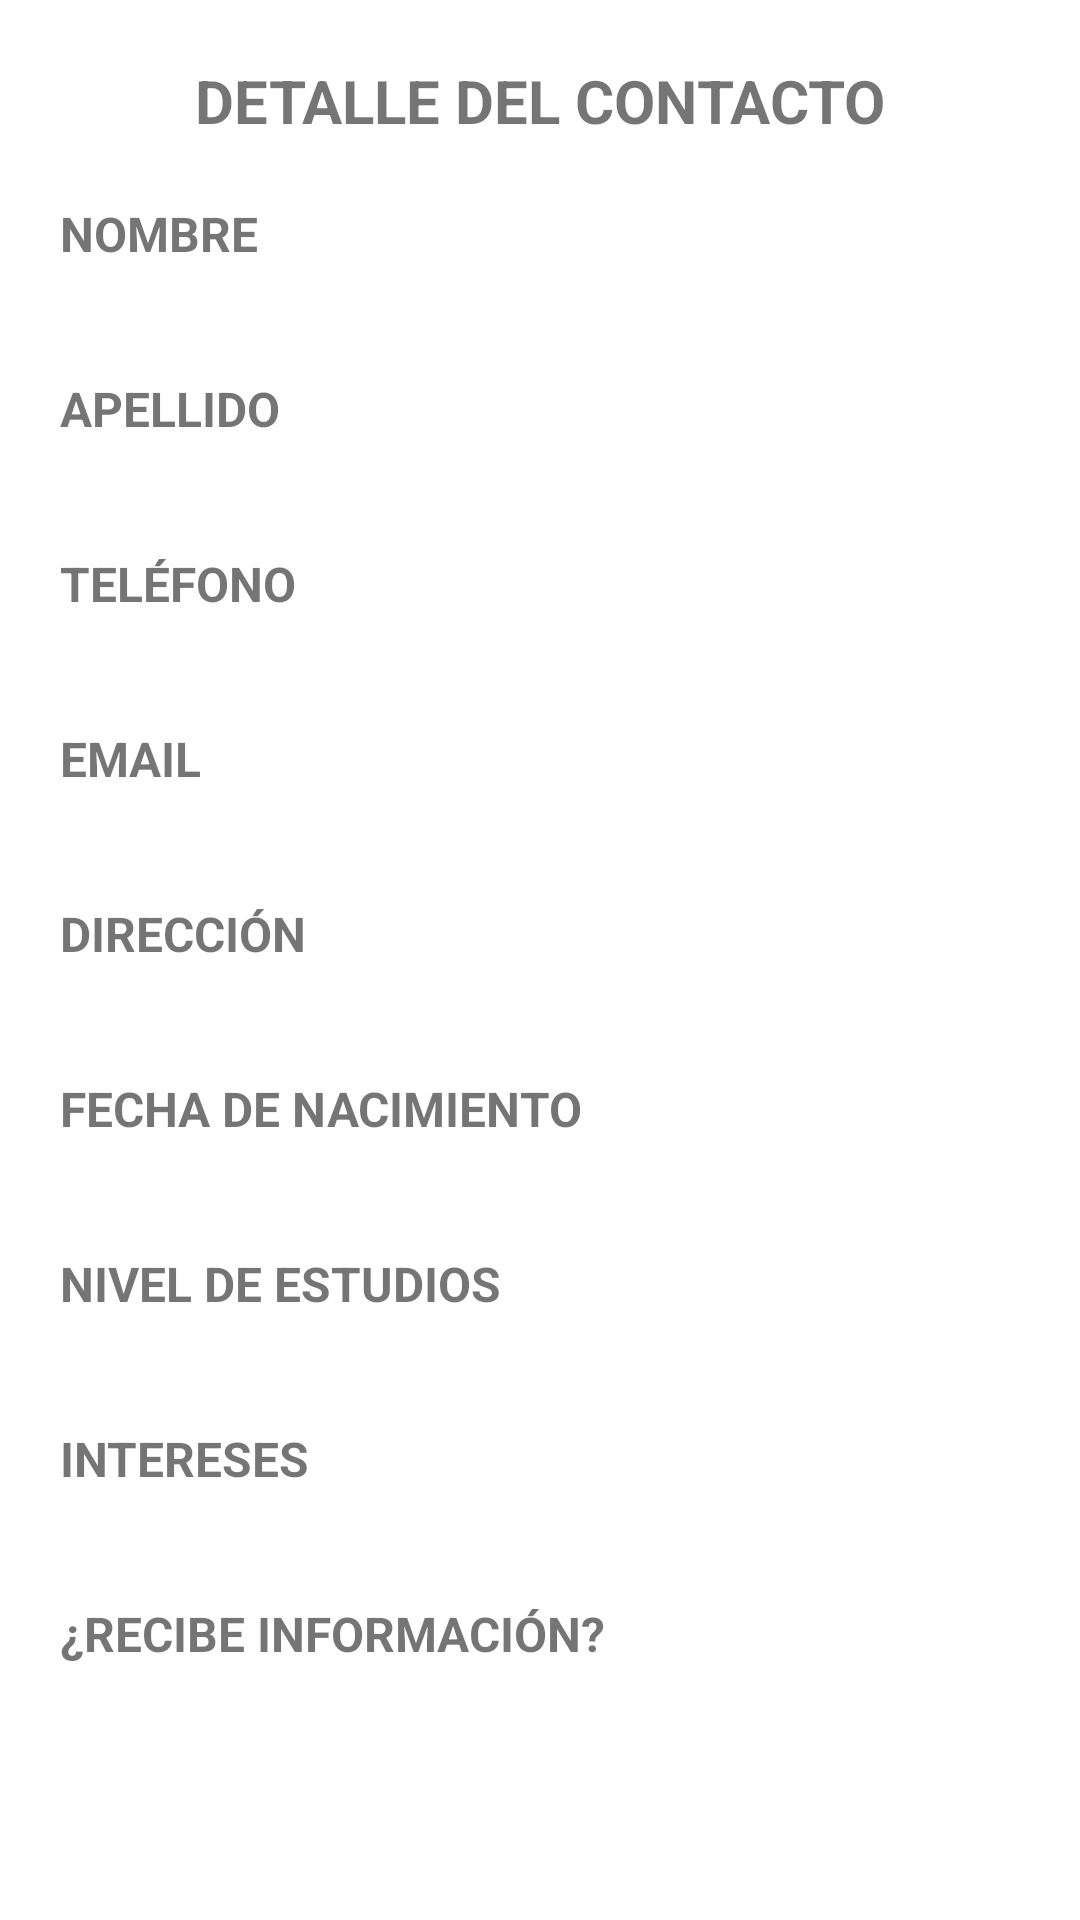

Here is an Android app screen rendered from its layout file. Give the layout XML and the strings, colors and styles it references.
<!-- AndroidManifest.xml: application theme Theme.MaterialComponents.DayNight.DarkActionBar -->
<!-- res/layout/activity_detalle_contacto.xml -->
<?xml version="1.0" encoding="utf-8"?>
<ScrollView xmlns:android="http://schemas.android.com/apk/res/android"
    android:layout_width="match_parent"
    android:layout_height="match_parent">

    <LinearLayout
        android:id="@+id/main"
        android:layout_width="match_parent"
        android:layout_height="wrap_content"
        android:orientation="vertical"
        android:padding="20dp">

        <TextView
            android:layout_width="match_parent"
            android:layout_height="wrap_content"
            android:layout_marginBottom="20dp"
            android:gravity="center"
            android:text="DETALLE DEL CONTACTO"
            android:textSize="20sp"
            android:textStyle="bold" />

        <TextView
            android:layout_width="match_parent"
            android:layout_height="wrap_content"
            android:text="NOMBRE"
            android:textSize="16sp"
            android:textStyle="bold" />

        <TextView
            android:id="@+id/txtDetalleNombre"
            android:layout_width="match_parent"
            android:layout_height="wrap_content"
            android:layout_marginBottom="15dp"
            android:textSize="16sp" />

        <TextView
            android:layout_width="match_parent"
            android:layout_height="wrap_content"
            android:text="APELLIDO"
            android:textSize="16sp"
            android:textStyle="bold" />

        <TextView
            android:id="@+id/txtDetalleApellido"
            android:layout_width="match_parent"
            android:layout_height="wrap_content"
            android:layout_marginBottom="15dp"
            android:textSize="16sp" />

        <TextView
            android:layout_width="match_parent"
            android:layout_height="wrap_content"
            android:text="TELÉFONO"
            android:textSize="16sp"
            android:textStyle="bold" />

        <TextView
            android:id="@+id/txtDetalleTelefono"
            android:layout_width="match_parent"
            android:layout_height="wrap_content"
            android:layout_marginBottom="15dp"
            android:textSize="16sp" />

        <TextView
            android:layout_width="match_parent"
            android:layout_height="wrap_content"
            android:text="EMAIL"
            android:textSize="16sp"
            android:textStyle="bold" />

        <TextView
            android:id="@+id/txtDetalleEmail"
            android:layout_width="match_parent"
            android:layout_height="wrap_content"
            android:layout_marginBottom="15dp"
            android:textSize="16sp" />

        <TextView
            android:layout_width="match_parent"
            android:layout_height="wrap_content"
            android:text="DIRECCIÓN"
            android:textSize="16sp"
            android:textStyle="bold" />

        <TextView
            android:id="@+id/txtDetalleDireccion"
            android:layout_width="match_parent"
            android:layout_height="wrap_content"
            android:textSize="16sp" />

        <TextView
            android:layout_width="match_parent"
            android:layout_height="wrap_content"
            android:layout_marginTop="15dp"
            android:text="FECHA DE NACIMIENTO"
            android:textSize="16sp"
            android:textStyle="bold" />
        <TextView
            android:id="@+id/txtDetalleFechaNacimiento"
            android:layout_width="match_parent"
            android:layout_height="wrap_content"
            android:textSize="16sp" />

        <TextView
            android:layout_width="match_parent"
            android:layout_height="wrap_content"
            android:layout_marginTop="15dp"
            android:text="NIVEL DE ESTUDIOS"
            android:textSize="16sp"
            android:textStyle="bold" />
        <TextView
            android:id="@+id/txtDetalleEstudios"
            android:layout_width="match_parent"
            android:layout_height="wrap_content"
            android:textSize="16sp" />

        <TextView
            android:layout_width="match_parent"
            android:layout_height="wrap_content"
            android:layout_marginTop="15dp"
            android:text="INTERESES"
            android:textSize="16sp"
            android:textStyle="bold" />
        <TextView
            android:id="@+id/txtDetalleIntereses"
            android:layout_width="match_parent"
            android:layout_height="wrap_content"
            android:textSize="16sp" />

        <TextView
            android:layout_width="match_parent"
            android:layout_height="wrap_content"
            android:layout_marginTop="15dp"
            android:text="¿RECIBE INFORMACIÓN?"
            android:textSize="16sp"
            android:textStyle="bold" />
        <TextView
            android:id="@+id/txtDetalleRecibeInfo"
            android:layout_width="match_parent"
            android:layout_height="wrap_content"
            android:textSize="16sp"
            android:layout_marginBottom="20dp"/>

    </LinearLayout>
</ScrollView>
<!-- resources referenced by this layout -->
<resources>

</resources>
